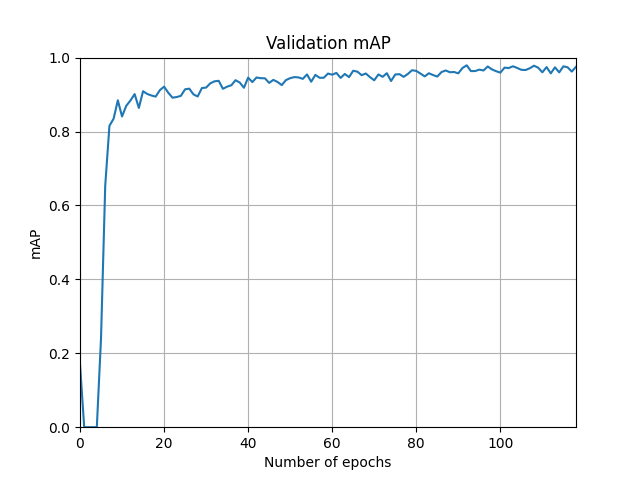

Values plotted in this chart, from the file beside it:
Wall time, Step, Value
1639264563, 0, 0.1706
1639264844, 1, 0.0
1639265084, 2, 0.0
1639265319, 3, 0.0
1639265553, 4, 0.0
1639265788, 5, 0.2403
1639266023, 6, 0.6531
1639266258, 7, 0.8155
1639266493, 8, 0.8348
1639266728, 9, 0.8845
1639266963, 10, 0.8407
1639267198, 11, 0.8696
1639267432, 12, 0.8839
1639267667, 13, 0.9013
1639267902, 14, 0.8638
1639268137, 15, 0.909
1639268372, 16, 0.9016
1639268607, 17, 0.8975
1639268842, 18, 0.8945
1639269077, 19, 0.9119
1639269312, 20, 0.9213
1639269547, 21, 0.905
1639269782, 22, 0.8915
1639270017, 23, 0.8933
1639270251, 24, 0.8965
1639270486, 25, 0.9143
1639270721, 26, 0.916
1639270956, 27, 0.9004
1639271191, 28, 0.8949
1639271426, 29, 0.9176
1639271661, 30, 0.9188
1639271896, 31, 0.9305
1639272131, 32, 0.9358
1639272366, 33, 0.9372
1639272601, 34, 0.9156
1639272836, 35, 0.9214
1639273070, 36, 0.9251
1639273305, 37, 0.9388
1639273540, 38, 0.9326
1639273775, 39, 0.9184
1639274010, 40, 0.9458
1639274245, 41, 0.9338
1639274480, 42, 0.9462
1639274715, 43, 0.9443
1639274950, 44, 0.944
1639275185, 45, 0.9316
1639275420, 46, 0.9397
1639275655, 47, 0.934
1639275890, 48, 0.9256
1639276125, 49, 0.9392
1639276360, 50, 0.9444
1639276595, 51, 0.9473
1639276830, 52, 0.9464
1639277065, 53, 0.9425
1639277300, 54, 0.9545
1639277534, 55, 0.9348
1639277769, 56, 0.9532
1639278004, 57, 0.9454
1639278239, 58, 0.9455
1639278474, 59, 0.9569
... 59 more rows
